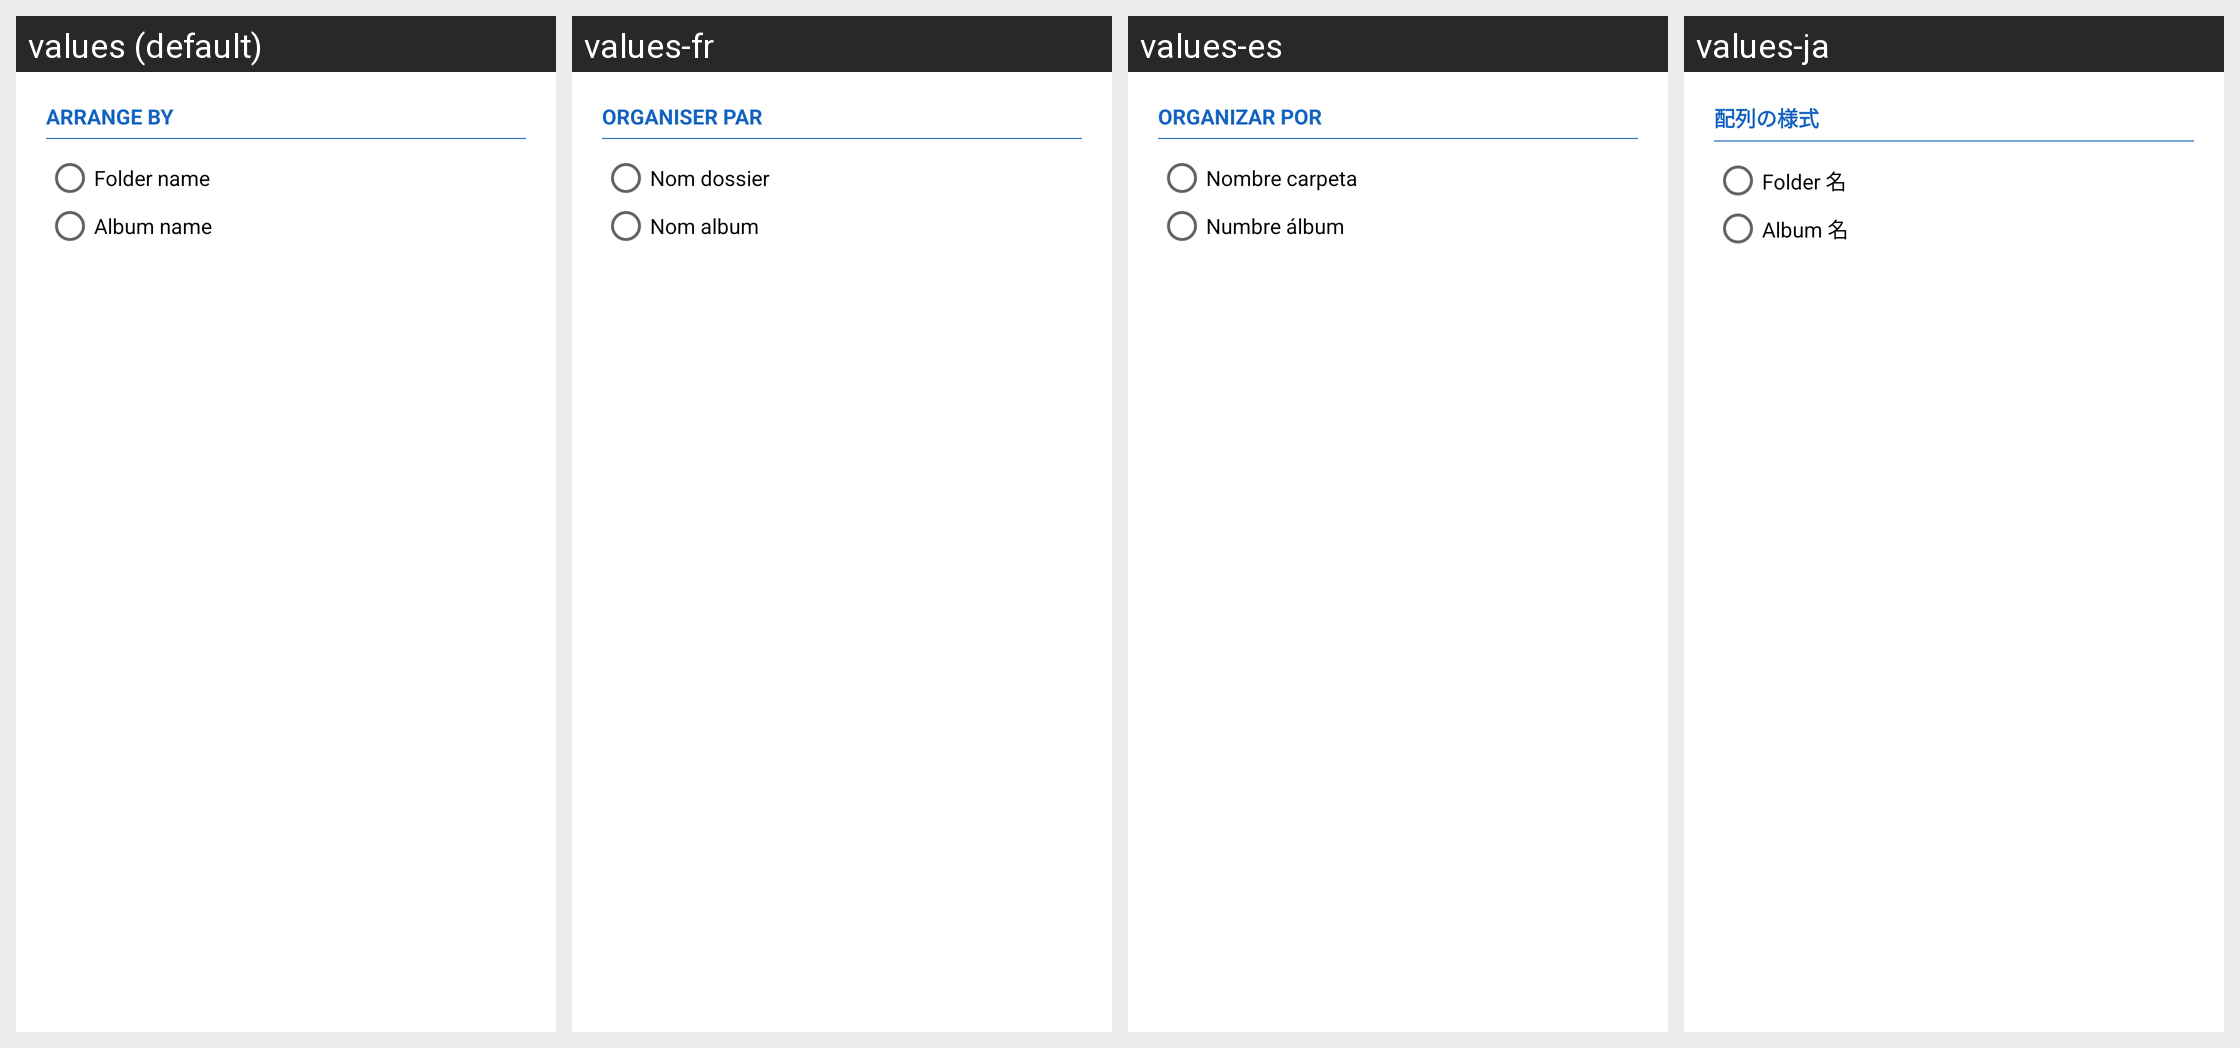

Strings drawn on this Android screen and how each of the app's shown locales translates them:
Android screen res/layout/dialog_organizza_per.xml rendered under 4 locales, left to right: values (default), values-fr, values-es, values-ja. Device: Nexus 5 (rendered at 1080×1920; each locale shown at half size, 540×960, under a caption strip naming it); theme AppTheme.
Other locales in the repository, not shown: values-de, values-fa, values-in, values-it, values-nl, values-pl, values-pt-rBR, values-pt-rPT, values-ro, values-ru, values-sk, values-tr, values-vi.
Strings drawn on this screen, with the default value and each locale's value (text and hints the layout hard-codes, and strings that could not be matched under every locale, appear in the picture but are not listed):

organizza_per
  values: Arrange by
  values-fr: Organiser par
  values-es: Organizar por
  values-ja: 配列の様式

organizza_per_cartella
  values: Folder name
  values-fr: Nom dossier
  values-es: Nombre carpeta
  values-ja: Folder 名

organizza_per_album
  values: Album name
  values-fr: Nom album
  values-es: Numbre álbum
  values-ja: Album 名
